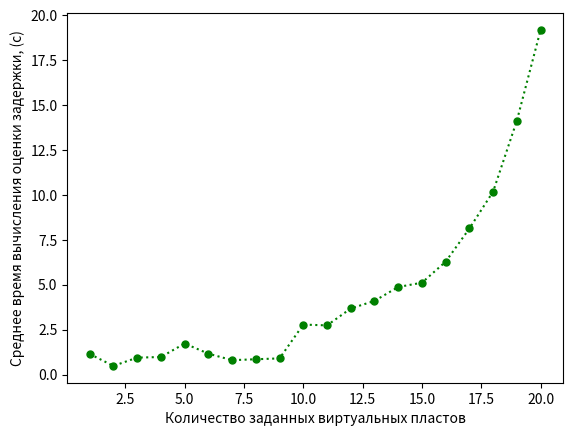

Generate this figure with matplotlib:
# время, потраченное на вычисление оценки задержки
import matplotlib.pyplot as plot

x = [a for a in range(1, 21)]
res = [1.1445043087005615,
       0.18041300773620605 + 0.299135684967041,
       0.17868375778198242 + 0.28632283210754395 + 0.47652697563171387,
       0.17516803741455078 + 0.2969644069671631 + 0.47287464141845703 + 0.030218839645385742,
       0.5166099071502686 + 2 * 0.17852282524108887 + 2 * 0.3112039566040039 + 0.05621814727783203 + 0.1729421615600586,
       0.41976404190063477 + 0.1148829460144043 + 0.053574323654174805 + 0.1594703197479248 + 0.1356673240661621 + 0.2797584533691406,
       0.40236687660217285 + 0.0715494155883789 + 0.06350183486938477 + 0.15604805946350098 + 0.06801366806030273 + 0.02138495445251465 + 0.016147851943969727,
       0.4148528575897217 + 0.04138493537902832 + 0.06827783584594727 + 0.06340932846069336 + 0.15620946884155273 + 0.07155895233154297 + 0.020684242248535156 + 0.014864206314086914,
       0.4448883533477783 + 0.0360410213470459 + 0.00922846794128418 + 0.06906652450561523 + 0.0753791332244873 + 0.15833330154418945 + 0.07099032402038574 + 0.019593477249145508 + 0.014704465866088867,
       0.42351484298706055 + 0.3713808059692383 + 0.25725579261779785 + 0.6528596878051758 + 0.06513404846191406 + 0.21872758865356445 + 0.06031060218811035 + 0.6334717273712158 + 0.07746171951293945 + 0.02149343490600586,
       2.735250012366, 3.676513285024, 4.09813743841234, 4.8734281925623, 5.1123846923, 6.2836498125, 8.129836012746512,
       10.184756081451, 14.13478561247, 19.18374174819345]

fig, ax = plot.subplots()
plot.xlabel('Количество заданных виртуальных пластов')
plot.ylabel('Среднее время вычисления оценки задержки, (с)')
ax.plot(x, res, c='green', linestyle=':', marker='.', markersize=10)
# ax.legend(loc='best')
plot.savefig('math_time_graf.png', dpi=300, bbox_inches='tight')
plot.show()
